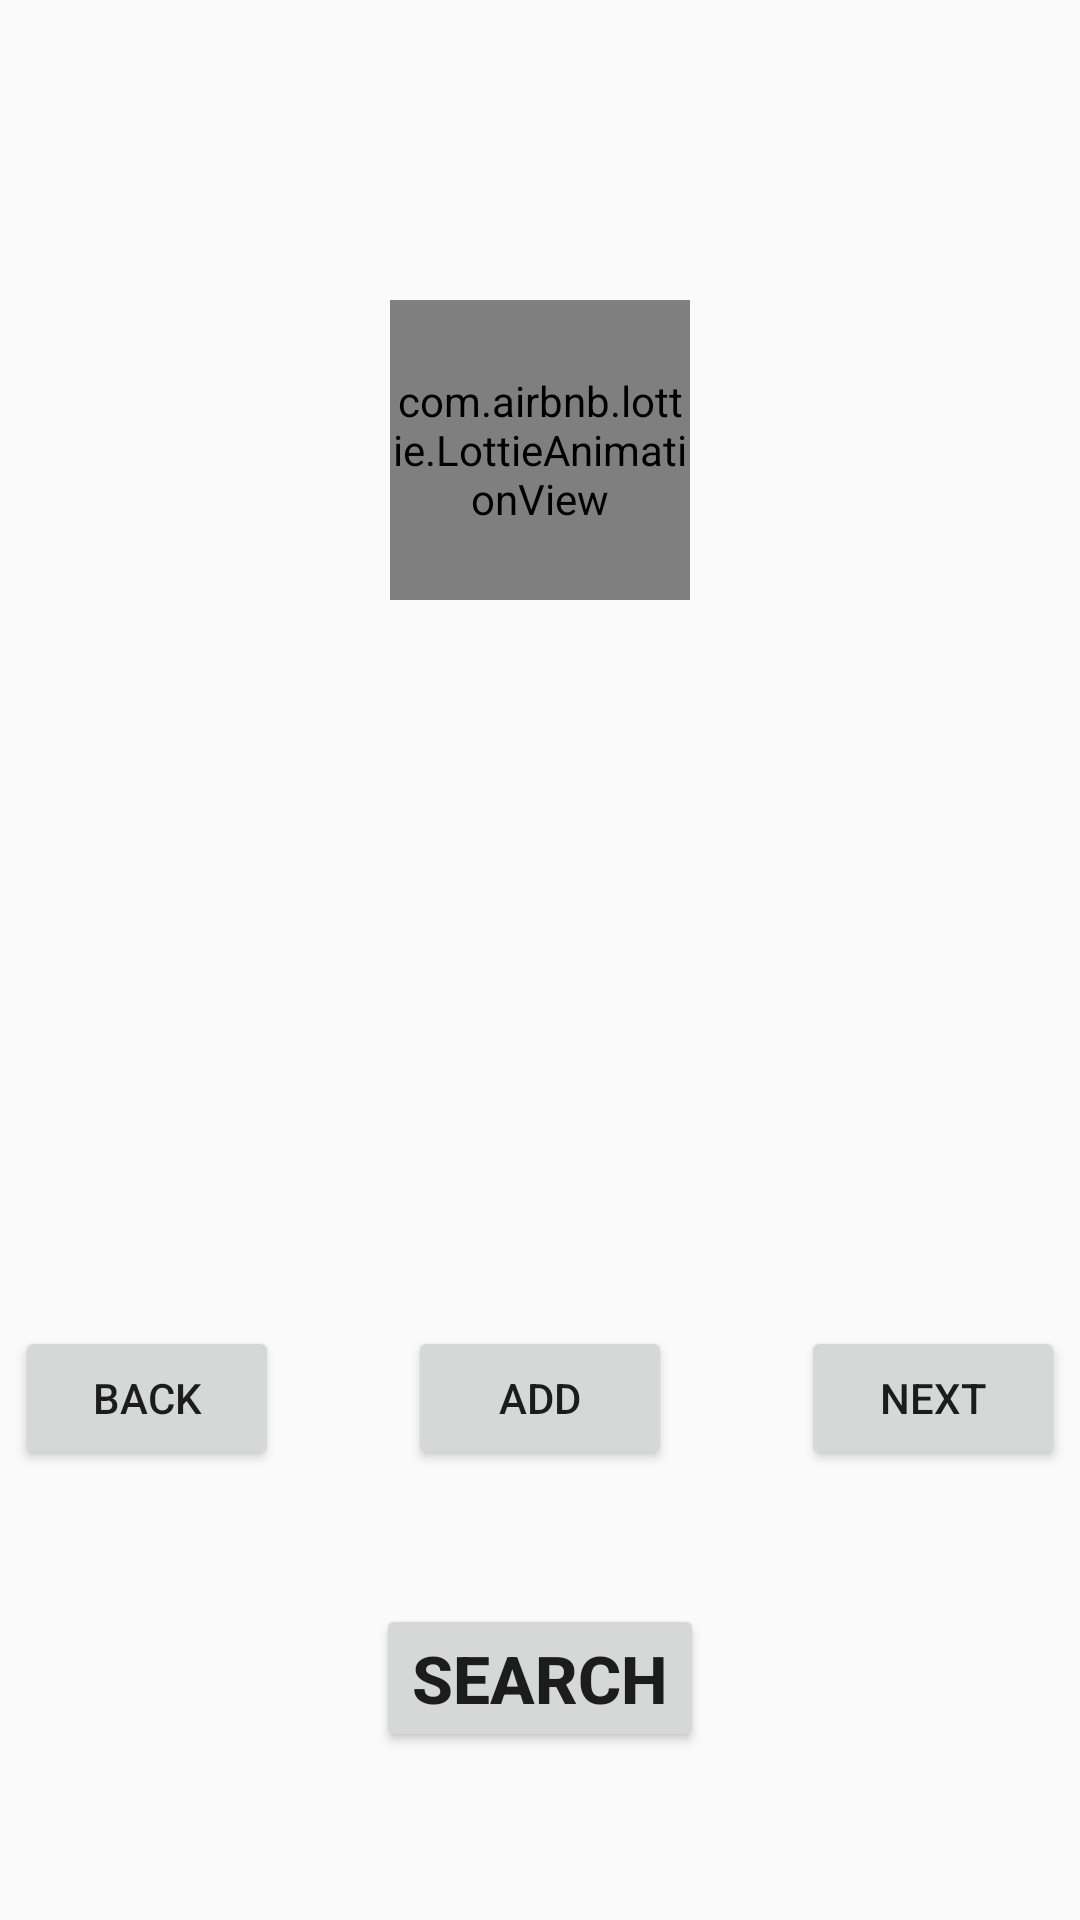

Here is an Android app screen rendered from its layout file. Give the layout XML and the strings, colors and styles it references.
<!-- AndroidManifest.xml: application theme Theme.AppCompat.Light.NoActionBar -->
<!-- res/layout/fragment_search.xml -->
<?xml version="1.0" encoding="utf-8"?>
<RelativeLayout xmlns:android="http://schemas.android.com/apk/res/android"
    xmlns:tools="http://schemas.android.com/tools"
    android:layout_width="match_parent"
    android:layout_height="match_parent"
    xmlns:app="http://schemas.android.com/apk/res-auto"
    tools:context=".fragments.SearchRecipesFragment">

    <ImageView
        android:id="@+id/search_IMG_recipe"
        android:layout_width="200dp"
        android:layout_height="200dp"
        android:layout_alignParentTop="true"
        android:layout_centerHorizontal="true"
        tools:ignore="ContentDescription"
        />

    <TextView
        android:id="@+id/search_TXT_title"
        android:layout_width="wrap_content"
        android:layout_height="wrap_content"
        android:layout_below="@id/search_IMG_recipe"
        android:layout_centerHorizontal="true"
        android:textSize="20sp"
        android:maxLines="2"
        android:layout_marginStart="20dp"
        android:layout_marginEnd="20dp"
        android:textStyle="bold"
        android:gravity="center"
        />

    <TextView
        android:id="@+id/search_TXT_missing"
        android:layout_width="wrap_content"
        android:layout_height="wrap_content"
        android:layout_below="@+id/search_TXT_title"
        android:layout_centerHorizontal="true"
        android:layout_marginTop="20dp"
        android:textSize="14sp"
        android:layout_marginStart="20dp"
        android:layout_marginEnd="20dp"
        android:textColor="@android:color/holo_red_dark"
        android:gravity="center"
        />

    <TextView
        android:id="@+id/search_TXT_used"
        android:layout_width="wrap_content"
        android:layout_height="wrap_content"
        android:layout_below="@+id/search_TXT_missing"
        android:layout_centerHorizontal="true"
        android:layout_marginTop="20dp"
        android:textSize="14sp"
        android:layout_marginStart="20dp"
        android:layout_marginEnd="20dp"
        android:textColor="@android:color/holo_green_dark"
        android:gravity="center"
        />

    <Button
        android:id="@+id/search_TXT_search"
        android:layout_width="wrap_content"
        android:layout_height="wrap_content"
        android:layout_alignParentBottom="true"
        android:layout_centerHorizontal="true"
        android:layout_marginBottom="?actionBarSize"

        android:text="@string/recipes_search"
        android:textSize="22sp"
        android:textStyle="bold" />

    <Button
        android:id="@+id/search_BTN_back"
        android:layout_width="wrap_content"
        android:layout_height="wrap_content"
        android:layout_alignParentStart="true"
        android:layout_alignParentBottom="true"
        android:layout_marginStart="5dp"
        android:layout_marginBottom="150dp"
        android:text="@string/recipes_back" />

    <Button
        android:id="@+id/search_BTN_add"
        android:layout_width="wrap_content"
        android:layout_height="wrap_content"
        android:layout_centerHorizontal="true"
        android:layout_alignParentBottom="true"
        android:layout_marginBottom="150dp"
        android:text="@string/recipes_add" />

    <Button
        android:id="@+id/search_BTN_next"
        android:layout_width="wrap_content"
        android:layout_height="wrap_content"
        android:layout_alignParentEnd="true"
        android:layout_alignParentBottom="true"
        android:layout_marginEnd="5dp"
        android:layout_marginBottom="150dp"
        android:text="@string/recipes_next"
        tools:ignore="RelativeOverlap" />

    <com.airbnb.lottie.LottieAnimationView
        android:id="@+id/search_ANIM_animation"
        android:layout_width="100dp"
        android:layout_height="100dp"
        app:lottie_rawRes="@raw/loading_animation"
        app:lottie_autoPlay="true"
        app:lottie_loop="true"
        android:layout_centerHorizontal="true"
        android:layout_marginTop="100dp"
        />


</RelativeLayout>
<!-- resources referenced by this layout -->
<resources>
  <string name="recipes_add">Add</string>
  <string name="recipes_back">Back</string>
  <string name="recipes_next">Next</string>
  <string name="recipes_search">Search</string>
</resources>
